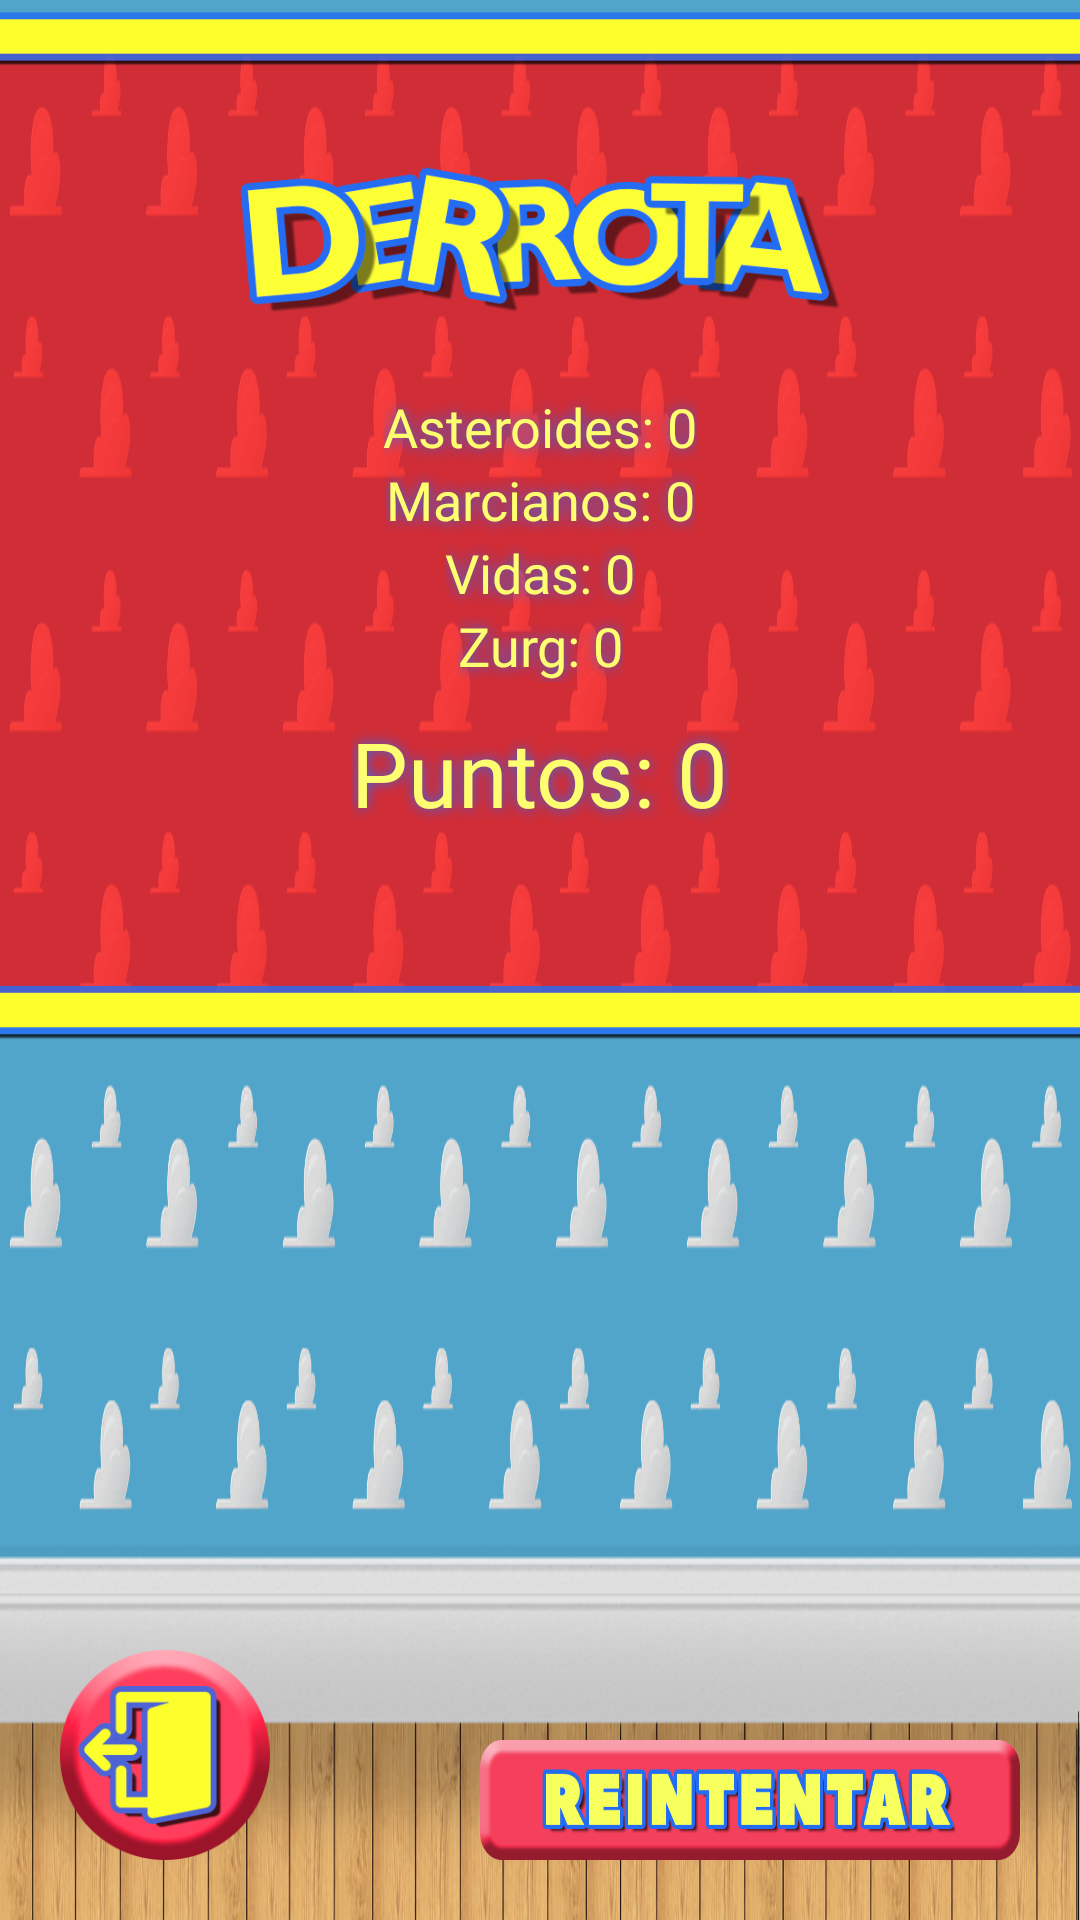

Produce the Android XML layout that renders to this screen, including the resource entries it uses.
<!-- AndroidManifest.xml: application theme Theme.AppCompat.NoActionBar -->
<!-- res/layout/fragment_resultados.xml -->
<?xml version="1.0" encoding="utf-8"?>
<FrameLayout xmlns:android="http://schemas.android.com/apk/res/android"
    xmlns:app="http://schemas.android.com/apk/res-auto"
    xmlns:tools="http://schemas.android.com/tools"
    android:layout_width="match_parent"
    android:layout_height="match_parent"
    android:background="@drawable/fondojuego"
    tools:context=".interfaz.ResultadosFragment">

    <androidx.constraintlayout.widget.ConstraintLayout
        android:layout_width="match_parent"
        android:layout_height="match_parent">

        <ImageView
            android:id="@+id/fondoResultados"
            android:layout_width="400dp"
            android:layout_height="350dp"
            android:src="@drawable/fondoderrota"
            app:layout_constraintEnd_toEndOf="parent"
            app:layout_constraintStart_toStartOf="parent"
            app:layout_constraintTop_toTopOf="parent" />

        <TextView
            android:id="@+id/puntos"
            android:layout_width="wrap_content"
            android:layout_height="wrap_content"
            android:layout_marginTop="10dp"
            android:fontFamily="@font/peacesans"
            android:shadowColor="#336ae9"
            android:shadowRadius="10"
            android:text="Puntos: 0"
            android:textColor="#FEFF70"
            android:textSize="30sp"
            app:layout_constraintEnd_toEndOf="parent"
            app:layout_constraintHorizontal_bias="0.5"
            app:layout_constraintStart_toStartOf="parent"
            app:layout_constraintTop_toBottomOf="@+id/zurg" />

        <ImageView
            android:id="@+id/tituloResultados"
            android:layout_width="200dp"
            android:layout_height="100dp"
            android:layout_marginTop="30dp"
            android:src="@drawable/derrotatitulo"
            app:layout_constraintEnd_toEndOf="parent"
            app:layout_constraintHorizontal_bias="0.5"
            app:layout_constraintStart_toStartOf="parent"
            app:layout_constraintTop_toTopOf="parent" />

        <TextView
            android:id="@+id/asteroides"
            android:layout_width="wrap_content"
            android:layout_height="wrap_content"
            android:fontFamily="@font/peacesans"
            android:shadowColor="#336ae9"
            android:shadowRadius="10"
            android:text="Asteroides: 0"
            android:textColor="#FEFF70"
            android:textSize="18sp"
            app:layout_constraintEnd_toEndOf="parent"
            app:layout_constraintHorizontal_bias="0.5"
            app:layout_constraintStart_toStartOf="parent"
            app:layout_constraintTop_toBottomOf="@+id/tituloResultados" />

        <TextView
            android:id="@+id/marcianos"
            android:layout_width="wrap_content"
            android:layout_height="wrap_content"
            android:fontFamily="@font/peacesans"
            android:shadowColor="#336ae9"
            android:shadowRadius="10"
            android:text="Marcianos: 0"
            android:textColor="#FEFF70"
            android:textSize="18sp"
            app:layout_constraintEnd_toEndOf="parent"
            app:layout_constraintHorizontal_bias="0.5"
            app:layout_constraintStart_toStartOf="parent"
            app:layout_constraintTop_toBottomOf="@+id/asteroides" />

        <TextView
            android:id="@+id/vida"
            android:layout_width="wrap_content"
            android:layout_height="wrap_content"
            android:fontFamily="@font/peacesans"
            android:shadowColor="#336ae9"
            android:shadowRadius="10"
            android:text="Vidas: 0"
            android:textColor="#FEFF70"
            android:textSize="18sp"
            app:layout_constraintEnd_toEndOf="parent"
            app:layout_constraintHorizontal_bias="0.5"
            app:layout_constraintStart_toStartOf="parent"
            app:layout_constraintTop_toBottomOf="@+id/marcianos" />

        <TextView
            android:id="@+id/zurg"
            android:layout_width="wrap_content"
            android:layout_height="wrap_content"
            android:fontFamily="@font/peacesans"
            android:shadowColor="#336ae9"
            android:shadowRadius="10"
            android:text="Zurg: 0"
            android:textColor="#FEFF70"
            android:textSize="18sp"
            app:layout_constraintEnd_toEndOf="parent"
            app:layout_constraintHorizontal_bias="0.5"
            app:layout_constraintStart_toStartOf="parent"
            app:layout_constraintTop_toBottomOf="@+id/vida" />

        <Button
            android:id="@+id/nuevaPartida"
            android:layout_width="180dp"
            android:layout_height="40dp"
            android:layout_marginEnd="20dp"
            android:layout_marginRight="20dp"
            android:layout_marginBottom="20dp"
            android:background="@drawable/botonreintentar"
            android:onClick="onClick"
            app:backgroundTint="@color/white"
            app:backgroundTintMode="multiply"
            app:layout_constraintBottom_toBottomOf="parent"
            app:layout_constraintEnd_toEndOf="parent" />

        <Button
            android:id="@+id/salirResultados"
            android:layout_width="70dp"
            android:layout_height="70dp"
            android:layout_marginStart="20dp"
            android:layout_marginLeft="20dp"
            android:layout_marginBottom="20dp"
            android:background="@drawable/bot_nsalir"
            android:onClick="onClick"
            app:backgroundTint="@color/white"
            app:backgroundTintMode="multiply"
            app:layout_constraintBottom_toBottomOf="parent"
            app:layout_constraintStart_toStartOf="parent" />

    </androidx.constraintlayout.widget.ConstraintLayout>
</FrameLayout>
<!-- resources referenced by this layout -->
<resources>
  <!-- drawable bot_nsalir: png bitmap (drawable, 22007 bytes) -->
  <!-- drawable botonreintentar: png bitmap (drawable, 18116 bytes) -->
  <!-- drawable derrotatitulo: png bitmap (drawable, 46226 bytes) -->
  <!-- drawable fondoderrota: png bitmap (drawable, 8177 bytes) -->
  <!-- drawable fondojuego: png bitmap (drawable, 484648 bytes) -->
  <!-- not gathered from this repository: default colours our renderer supplied (Android Studio template values) -->
  <color name="white">#FFFFFFFF</color>
</resources>
